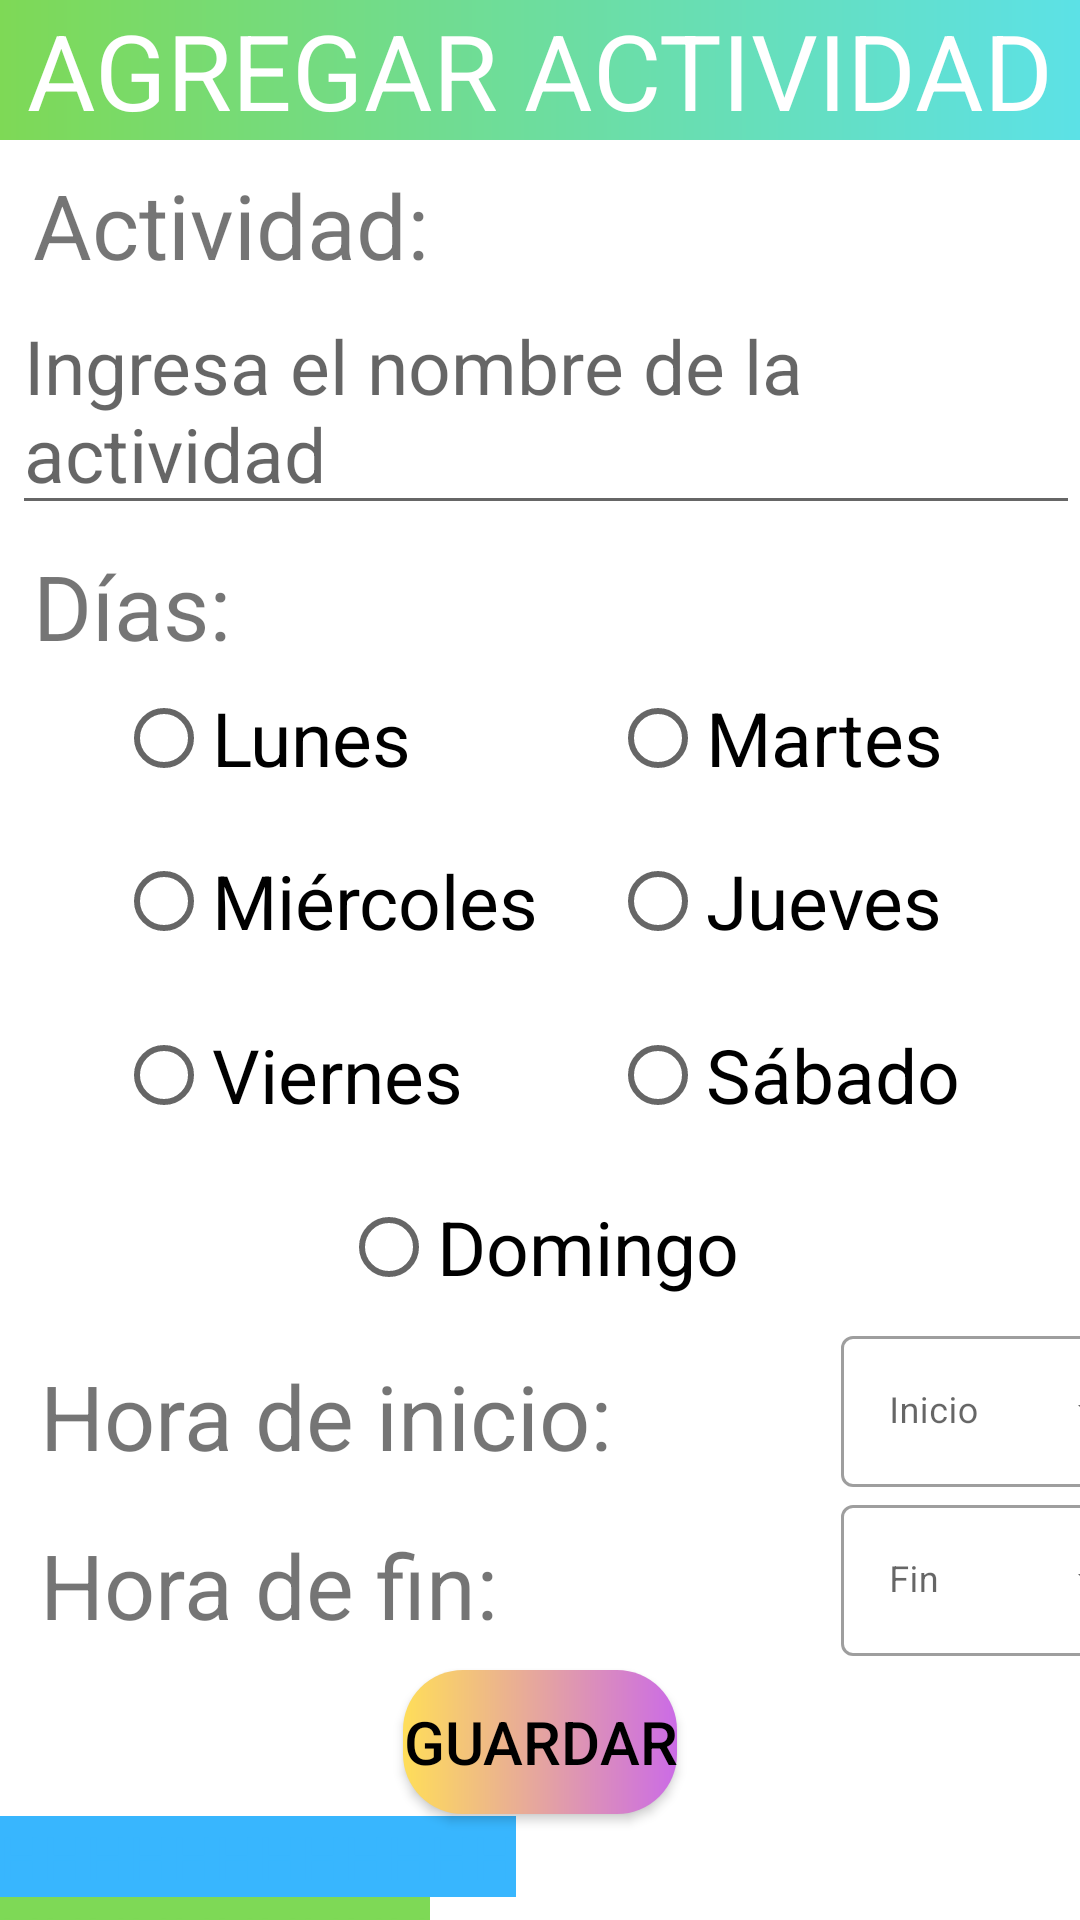

Android layout source for this screen:
<!-- AndroidManifest.xml: application theme Theme.OrganizadorDeHorario -->
<!-- res/layout/fragment_agregar.xml -->
<?xml version="1.0" encoding="utf-8"?>
<androidx.constraintlayout.widget.ConstraintLayout xmlns:android="http://schemas.android.com/apk/res/android"
    xmlns:app="http://schemas.android.com/apk/res-auto"
    xmlns:tools="http://schemas.android.com/tools"
    android:layout_width="match_parent"
    android:layout_height="match_parent"
    tools:context=".fragments.AgregarFragment">

    <TextView
        android:id="@+id/txtvAgregarAsignatura"
        android:layout_width="match_parent"
        android:layout_height="wrap_content"
        android:background="@drawable/custom_tituloverde"
        android:gravity="center"
        android:text="AGREGAR ACTIVIDAD"
        android:textColor="@color/white"
        android:textSize="35sp"
        app:layout_constraintEnd_toEndOf="parent"
        app:layout_constraintStart_toStartOf="parent"
        app:layout_constraintTop_toTopOf="parent" />

    <TextView
        android:id="@+id/txtvActividad"
        android:layout_width="wrap_content"
        android:layout_height="wrap_content"
        android:layout_marginTop="8dp"
        android:text="Actividad:"
        android:textSize="30sp"
        app:layout_constraintEnd_toEndOf="parent"
        app:layout_constraintHorizontal_bias="0.048"
        app:layout_constraintStart_toStartOf="@+id/txtvAgregarAsignatura"
        app:layout_constraintTop_toBottomOf="@+id/txtvAgregarAsignatura" />

    <EditText
        android:id="@+id/edtActividad"
        android:layout_width="match_parent"
        android:layout_height="wrap_content"
        android:layout_marginStart="4dp"
        android:hint="Ingresa el nombre de la actividad"
        android:textSize="25sp"
        app:layout_constraintStart_toStartOf="@+id/txtvActividad"
        app:layout_constraintTop_toBottomOf="@+id/txtvActividad" />

    <TextView
        android:id="@+id/txtvDias"
        android:layout_width="wrap_content"
        android:layout_height="wrap_content"
        android:text="Días:"
        android:textSize="30sp"
        app:layout_constraintBottom_toBottomOf="parent"
        app:layout_constraintEnd_toEndOf="parent"
        app:layout_constraintHorizontal_bias="0.0"
        app:layout_constraintStart_toStartOf="@+id/txtvActividad"
        app:layout_constraintTop_toBottomOf="@+id/edtActividad"
        app:layout_constraintVertical_bias="0.016" />

    <RadioButton
        android:id="@+id/rbtnLunes"
        android:layout_width="wrap_content"
        android:layout_height="wrap_content"
        android:text="Lunes"
        android:textSize="25sp"
        app:layout_constraintBottom_toBottomOf="parent"
        app:layout_constraintEnd_toEndOf="parent"
        app:layout_constraintHorizontal_bias="0.111"
        app:layout_constraintStart_toStartOf="@+id/txtvDias"
        app:layout_constraintTop_toBottomOf="@+id/txtvDias"
        app:layout_constraintVertical_bias="0.0" />

    <RadioButton
        android:id="@+id/rbtnMartes"
        android:layout_width="wrap_content"
        android:layout_height="wrap_content"
        android:text="Martes"
        android:textSize="25sp"
        app:layout_constraintBottom_toBottomOf="@+id/rbtnLunes"
        app:layout_constraintEnd_toEndOf="parent"
        app:layout_constraintHorizontal_bias="0.59"
        app:layout_constraintStart_toEndOf="@+id/rbtnLunes"
        app:layout_constraintTop_toTopOf="@+id/rbtnLunes"
        app:layout_constraintVertical_bias="0.0" />

    <RadioButton
        android:id="@+id/rbtnMiercoles"
        android:layout_width="wrap_content"
        android:layout_height="wrap_content"
        android:text="Miércoles"
        android:textSize="25sp"
        app:layout_constraintBottom_toBottomOf="parent"
        app:layout_constraintEnd_toEndOf="parent"
        app:layout_constraintHorizontal_bias="0.0"
        app:layout_constraintStart_toStartOf="@+id/rbtnLunes"
        app:layout_constraintTop_toBottomOf="@+id/rbtnLunes"
        app:layout_constraintVertical_bias="0.02" />

    <RadioButton
        android:id="@+id/rbtnJueves"
        android:layout_width="wrap_content"
        android:layout_height="wrap_content"
        android:text="Jueves"
        android:textSize="25sp"
        app:layout_constraintBottom_toBottomOf="@+id/rbtnMiercoles"
        app:layout_constraintEnd_toEndOf="parent"
        app:layout_constraintHorizontal_bias="0.0"
        app:layout_constraintStart_toStartOf="@+id/rbtnMartes"
        app:layout_constraintTop_toTopOf="@+id/rbtnMiercoles"
        app:layout_constraintVertical_bias="0.0" />

    <RadioButton
        android:id="@+id/rbtnViernes"
        android:layout_width="wrap_content"
        android:layout_height="wrap_content"
        android:text="Viernes"
        android:textSize="25sp"
        app:layout_constraintBottom_toBottomOf="parent"
        app:layout_constraintEnd_toEndOf="parent"
        app:layout_constraintHorizontal_bias="0.0"
        app:layout_constraintStart_toStartOf="@+id/rbtnMiercoles"
        app:layout_constraintTop_toBottomOf="@+id/rbtnMiercoles"
        app:layout_constraintVertical_bias="0.037" />

    <RadioButton
        android:id="@+id/rbtnSabado"
        android:layout_width="wrap_content"
        android:layout_height="wrap_content"
        android:text="Sábado"
        android:textSize="25sp"
        app:layout_constraintBottom_toBottomOf="@+id/rbtnViernes"
        app:layout_constraintEnd_toEndOf="parent"
        app:layout_constraintHorizontal_bias="0.0"
        app:layout_constraintStart_toStartOf="@+id/rbtnJueves"
        app:layout_constraintTop_toTopOf="@+id/rbtnViernes"
        app:layout_constraintVertical_bias="0.101" />

    <RadioButton
        android:id="@+id/rbtnDomingo"
        android:layout_width="wrap_content"
        android:layout_height="wrap_content"
        android:text="Domingo"
        android:textSize="25sp"
        app:layout_constraintBottom_toBottomOf="parent"
        app:layout_constraintEnd_toEndOf="parent"
        app:layout_constraintStart_toStartOf="parent"
        app:layout_constraintTop_toBottomOf="@+id/rbtnViernes"
        app:layout_constraintVertical_bias="0.045" />

    <TextView
        android:id="@+id/txtvHoraInicio"
        android:layout_width="wrap_content"
        android:layout_height="wrap_content"
        android:layout_marginTop="12dp"
        android:text="Hora de inicio:"
        android:textSize="30sp"
        app:layout_constraintBottom_toBottomOf="parent"
        app:layout_constraintEnd_toEndOf="parent"
        app:layout_constraintHorizontal_bias="0.014"
        app:layout_constraintStart_toStartOf="@+id/txtvDias"
        app:layout_constraintTop_toBottomOf="@+id/rbtnDomingo"
        app:layout_constraintVertical_bias="0.0" />


    <TextView
        android:id="@+id/txtvHoraFin"
        android:layout_width="wrap_content"
        android:layout_height="wrap_content"
        android:layout_marginTop="16dp"
        android:text="Hora de fin:"
        android:textSize="30sp"
        app:layout_constraintBottom_toBottomOf="parent"
        app:layout_constraintStart_toStartOf="@+id/txtvHoraInicio"
        app:layout_constraintTop_toBottomOf="@+id/txtvHoraInicio"
        app:layout_constraintVertical_bias="0.0" />

    <com.google.android.material.textfield.TextInputLayout
        android:id="@+id/txtILHoraInicio"
        style="@style/Widget.MaterialComponents.TextInputLayout.OutlinedBox.ExposedDropdownMenu"
        android:layout_width="108dp"
        android:layout_height="56dp"
        android:layout_marginStart="76dp"
        app:layout_constraintBottom_toBottomOf="@+id/txtvHoraInicio"
        app:layout_constraintEnd_toEndOf="parent"
        app:layout_constraintHorizontal_bias="0.0"
        app:layout_constraintStart_toEndOf="@+id/txtvHoraInicio"
        app:layout_constraintTop_toTopOf="@+id/txtvHoraInicio"
        app:layout_constraintVertical_bias="0.75">

        <AutoCompleteTextView
            android:id="@+id/actvHoraInicio"
            android:layout_width="match_parent"
            android:layout_height="wrap_content"
            android:hint="Inicio"
            android:inputType="none"
            android:textColorHint="@color/purple_700"
            android:textSize="12sp" />
    </com.google.android.material.textfield.TextInputLayout>

    <com.google.android.material.textfield.TextInputLayout
        android:id="@+id/txtILHoraFin"
        style="@style/Widget.MaterialComponents.TextInputLayout.OutlinedBox.ExposedDropdownMenu"
        android:layout_width="108dp"
        android:layout_height="56dp"
        app:layout_constraintBottom_toBottomOf="@+id/txtvHoraFin"
        app:layout_constraintEnd_toEndOf="parent"
        app:layout_constraintHorizontal_bias="0.0"
        app:layout_constraintStart_toStartOf="@+id/txtILHoraInicio"
        app:layout_constraintTop_toTopOf="@+id/txtvHoraFin"
        app:layout_constraintVertical_bias="0.75">

        <AutoCompleteTextView
            android:id="@+id/actvHoraFin"
            android:layout_width="match_parent"
            android:layout_height="wrap_content"
            android:hint="Fin"
            android:inputType="none"
            android:textColorHint="@color/purple_700"
            android:textSize="12sp" />
    </com.google.android.material.textfield.TextInputLayout>

    <Button
        android:id="@+id/btnGuardar"
        android:layout_width="wrap_content"
        android:layout_height="wrap_content"
        android:backgroundTint="@null"
        android:background="@drawable/custom_button"
        android:text="Guardar"
        android:textColor="@color/black"
        android:textSize="20sp"
        app:layout_constraintBottom_toBottomOf="parent"
        app:layout_constraintLeft_toLeftOf="parent"
        app:layout_constraintRight_toRightOf="parent"
        app:layout_constraintTop_toBottomOf="@+id/txtvHoraFin"
        app:layout_constraintVertical_bias="0.191" />

    <TextView
        android:id="@+id/txtvBarraAzul"
        android:layout_width="wrap_content"
        android:layout_height="wrap_content"
        android:background="@color/azullogo"
        android:text="HHHHHHHHHHHH"
        android:textColor="@color/azullogo"
        android:textSize="20sp"
        app:layout_constraintBottom_toBottomOf="parent"
        app:layout_constraintStart_toStartOf="parent"
        app:layout_constraintTop_toBottomOf="@+id/btnGuardar"
        app:layout_constraintVertical_bias="0.093" />

    <TextView
        android:id="@+id/txtvBarraVerde"
        android:layout_width="wrap_content"
        android:layout_height="wrap_content"
        android:background="@color/verdelogo"
        android:text="HHHHHHHHHH"
        android:textColor="@color/verdelogo"
        android:textSize="20sp"
        app:layout_constraintBottom_toBottomOf="parent"
        app:layout_constraintEnd_toEndOf="parent"
        app:layout_constraintHorizontal_bias="0.0"
        app:layout_constraintStart_toStartOf="@+id/txtvBarraAzul"
        app:layout_constraintTop_toBottomOf="@+id/txtvBarraAzul"
        app:layout_constraintVertical_bias="0.0" />

    <TextView
        android:id="@+id/txtvBarraMorada"
        android:layout_width="wrap_content"
        android:layout_height="wrap_content"
        android:background="@color/moradologo"
        android:text="HHHHHHHH"
        android:textColor="@color/moradologo"
        android:textSize="20sp"
        app:layout_constraintBottom_toBottomOf="parent"
        app:layout_constraintEnd_toEndOf="parent"
        app:layout_constraintHorizontal_bias="0.0"
        app:layout_constraintStart_toStartOf="@+id/txtvBarraVerde"
        app:layout_constraintTop_toBottomOf="@+id/txtvBarraVerde"
        app:layout_constraintVertical_bias="0.0" />

</androidx.constraintlayout.widget.ConstraintLayout>
<!-- resources referenced by this layout -->
<resources>
  <color name="azullogo">#38B6FE</color>
  <color name="black">#FF000000</color>
  <color name="moradologo">#CB6BE6</color>
  <color name="purple_700">#38B6FE</color>
  <color name="verdelogo">#7ED956</color>
  <color name="white">#FFFFFFFF</color>
  <!-- drawable custom_button (drawable) -->
  <?xml version="1.0" encoding="utf-8"?>
  <shape xmlns:android="http://schemas.android.com/apk/res/android">
      <gradient
          android:startColor="@color/amarillologo"
          android:endColor="@color/moradologo"
          android:type="linear"
          />
      <corners
          android:radius="20dp"
          />
  </shape>
  <!-- drawable custom_tituloverde (drawable) -->
  <?xml version="1.0" encoding="utf-8"?>
  <shape xmlns:android="http://schemas.android.com/apk/res/android">
      <gradient
          android:startColor="@color/verdelogo"
          android:endColor="@color/azulclarologo"
          android:type="linear"
          />
  </shape>
  <style name="Theme.OrganizadorDeHorario" parent="Theme.MaterialComponents.DayNight.DarkActionBar">
          
          <item name="colorPrimary">@color/azullogo</item>
          <item name="colorPrimaryVariant">@color/azullogo</item>
          <item name="colorOnPrimary">@color/white</item>
          
          <item name="colorSecondary">@color/azullogo</item>
          <item name="colorSecondaryVariant">@color/azullogo</item>
          <item name="colorOnSecondary">@color/black</item>
          
          <item name="android:statusBarColor" tools:targetApi="l">?attr/colorPrimaryVariant</item>
          
      </style>
  <color name="amarillologo">#FFDE59</color>
  <color name="azulclarologo">#5CE1E6</color>
</resources>
